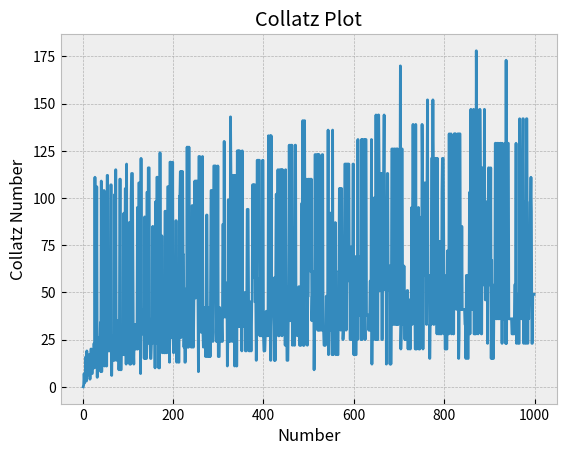

Reproduce this figure in Python.
import matplotlib.pyplot as plt

def collatz_iterations(number) : 
    run_amount = 0
    while number != 1 : 
        if number % 2 == 0 : 
            number = number / 2
            run_amount += 1
        else : 
            number = (number * 3) + 1
            run_amount += 1
    return run_amount

def highest_collatz(max) :
    collatz_holder = []
    for number in range(1,max) :
        collatz_holder.append(collatz_iterations(number))
    max_collatz = 0
    for num in collatz_holder : 
        if num > max_collatz : 
            max_collatz = num
    return collatz_holder.index(max_collatz)

print('Is {} the correnct amount of Collatz iterations for 13?'.format(collatz_iterations(13)))
assert collatz_iterations(13) == 9, 'No its not'
print('Yes it is!')
print('')

print('{} is the number between 1 and 1000 that has the highest number of Collatz iterations'.format(highest_collatz(1000)))

#The chart is just showing up black and I have no idea what is going on it 
plt.style.use('bmh')
x_coords = [counting for counting in range(1,1000)]
y_coords = [collatz_iterations(number) for number in range(1,1000)]
plt.plot(x_coords, y_coords)
plt.xlabel('Number')
plt.ylabel('Collatz Number')
plt.title('Collatz Plot')
plt.savefig('plot.png')
